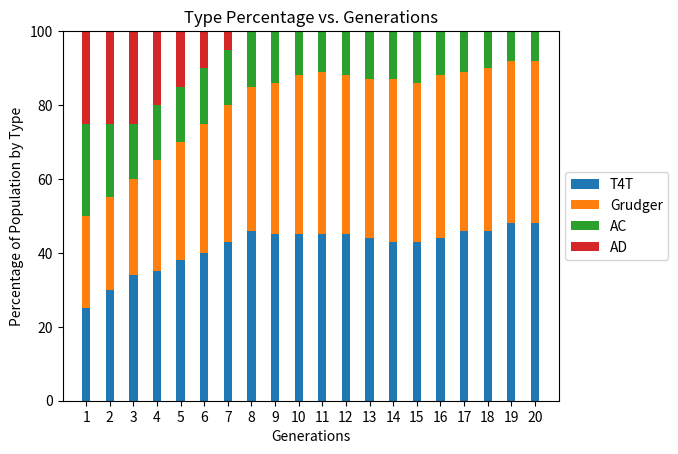
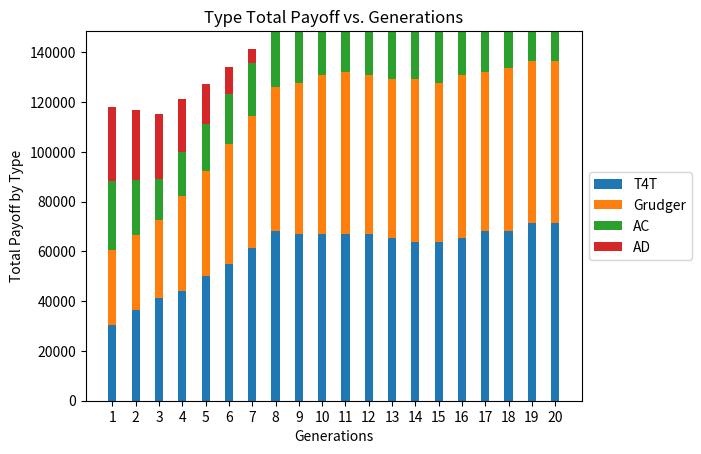
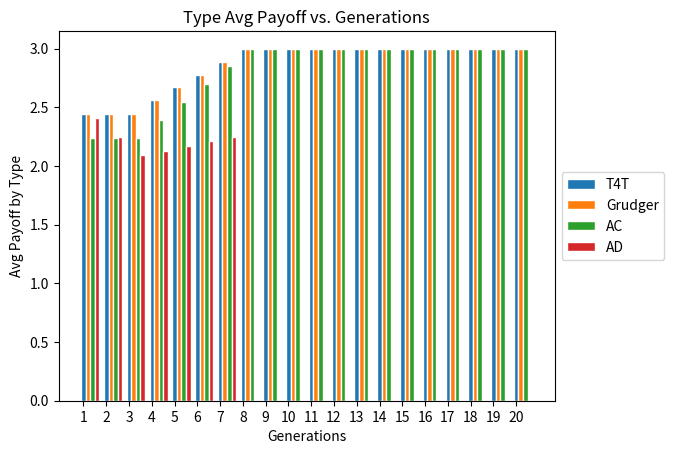

These charts were generated, in order, by the following Python code:
from math import comb
import random
import matplotlib.pyplot as plt
import numpy as np

def myFunction(n, m, p, k):
    
    # Check n requirements.
    if ((n % 4) != 0):
        print("Unable to divide n equally between four types of players.")
    else:
        
        # Set up data structure to hold player information
        # Format: [playerNumber, type, lastMove, grudger, cumulativePoints]
        # Note: 0 = T4T, 1 = Grudger, 2 = AC, 3 = AD
        playerPoints = []

        # Question 1 Initialization
        numPlayersInType = int(n / 4)
        for a in range(0, 4):
            for b in range(0, numPlayersInType):
                playerPoints.append([((a * numPlayersInType) + b), a, 0, 0, 0])

        # Initialize variables to store information across generations
        tftPercPlot = []
        gPercPlot = []
        acPercPlot = []
        adPercPlot = []
        tftTotalPlot = []
        gTotalPlot = []
        acTotalPlot = []
        adTotalPlot = []
        tftAvgPlot = []
        gAvgPlot = []
        acAvgPlot = []
        adAvgPlot = []
        totalPlot = []

        # Iterate through all generations
        for c in range(0, k):

            # At the beginning of each generation, reset relevant information
            for d in range(0, n):
                playerPoints[d][2] = 0 # Reset last move
                playerPoints[d][3] = 0 # Reset grudge toggle
                playerPoints[d][4] = 0 # Reset cumulative points (because new generation)

            # Simulate nC2 repeated games
            for a in range(0, n):
                for b in range(a, n):
                    if (b > a):
                        # Games are repeated m times
                        for e in range(0, m):
                            # Get the payoff for current players
                            roundResult = payoffMatrix(playerPoints[a], playerPoints[b], e)
                            playerPoints[a][4] = playerPoints[a][4] + roundResult[0]
                            playerPoints[b][4] = playerPoints[b][4] + roundResult[1]
                        # After each player pair, reset player's lastMove and grudge status
                        playerPoints[a][2] = 0
                        playerPoints[a][3] = 0
                        playerPoints[b][2] = 0
                        playerPoints[b][3] = 0
            
            
            # Initialize variables used to calculate output
            tftCount = 0
            gCount = 0
            acCount = 0
            adCount = 0
            tftSum = 0
            gSum = 0
            acSum = 0
            adSum = 0

            # Iterate through the player array and increment variables
            for a in range(0, n):
                if (playerPoints[a][1] == 0):
                    tftCount = tftCount + 1
                    tftSum = tftSum + playerPoints[a][4]
                elif (playerPoints[a][1] == 1):
                    gCount = gCount + 1
                    gSum = gSum + playerPoints[a][4]
                elif (playerPoints[a][1] == 2):
                    acCount = acCount + 1
                    acSum = acSum + playerPoints[a][4]
                elif (playerPoints[a][1] == 3):
                    adCount = adCount + 1
                    adSum = adSum + playerPoints[a][4]
                elif (playerPoints[a][1] == 4):
                    randomCount = randomCount + 1
                    randomSum = randomSum + playerPoints[a][4]
            tftPerc = tftCount / n * 100
            gPerc = gCount / n * 100
            acPerc = acCount / n * 100
            adPerc = adCount / n * 100
            totalSum = tftSum + gSum + acSum + adSum

            # Add data for graphing later
            tftPercPlot.append(tftPerc)
            gPercPlot.append(gPerc)
            acPercPlot.append(acPerc)
            adPercPlot.append(adPerc)
            tftTotalPlot.append(tftSum)
            gTotalPlot.append(gSum)
            acTotalPlot.append(acSum)
            adTotalPlot.append(adSum)
            totalPlot.append(totalSum)
            # tftSum / tftCount = total payoff / number of player in type = average payoff per player in type
            # to get average pay off per player per game (in repeated game),
            # divide by (n - 1) because they play against (n - 1) other players, and divide by m
            # as they play m repeated rounds
            # you wouldn't divide by (n - xCount) because that would overestimate the average
            tftAvgPlot.append(round(weirdDiv(tftSum, tftCount) / (n - 1) / m, 2))
            gAvgPlot.append(round(weirdDiv(gSum, gCount) / (n - 1) / m, 2))
            acAvgPlot.append(round(weirdDiv(acSum, acCount) / (n - 1) / m, 2))
            adAvgPlot.append(round(weirdDiv(adSum, adCount) / (n - 1) / m, 2))

            # Toggle to print info generation by generation
            if (c > (-1)):
                print("Gen", (c + 1), ": T4T:", round(tftPerc, 1), "%, G:", round(gPerc, 1), "%, AC:", round(acPerc, 1), "%, AD:", round(adPerc, 1), "%")
                print("Gen", (c + 1), ": T4T:", tftSum, ", G:", gSum, ", AC:", acSum, ", AD:", adSum, ", Total:", totalSum)
                print("Gen", (c + 1), ": T4T:", round(weirdDiv(tftSum, tftCount) / (n - 1) / m, 2), ", G:", round(weirdDiv(gSum, gCount) / (n - 1) / m, 2), ", AC:", round(weirdDiv(acSum, acCount) / (n - 1) / m, 2), ", AD:", round(weirdDiv(adSum, adCount) / (n - 1) / m, 2), "")
                print("")
            
            # Rank the players according to their cumulative payoffs
            rankPlayerPoints = sorted(playerPoints, key = lambda x: x[4], reverse = True)
            howMany = int(p / 100 * n)

            # Choosing which players to replicate (Max)
            finalMaxSample = []
            maxValue = rankPlayerPoints[0][4]
            howManyMax = 0
            howManyMaxOffset = 0
            findingMaxs = True
            while (findingMaxs):
                for i in range(0, n):
                    if (rankPlayerPoints[i][4] == maxValue):
                        howManyMax = howManyMax + 1
                if (howManyMax >= howMany):
                    maxPlayerSample = rankPlayerPoints[howManyMaxOffset:howManyMax]
                    randomMaxSample = random.sample(maxPlayerSample, (howMany - howManyMaxOffset))
                    for j in range(0, len(randomMaxSample)):
                        finalMaxSample.append(randomMaxSample[j])
                    findingMaxs = False
                else:
                    for j in range(howManyMaxOffset, howManyMax):
                        finalMaxSample.append(rankPlayerPoints[j])
                    maxValue = rankPlayerPoints[howManyMax][4]
                    howManyMaxOffset = howManyMax

            # Choosing which players to remove (Min)
            finalMinSample = []
            minValue = rankPlayerPoints[n - 1][4]
            howManyMin = 0
            howManyMinOffset = 0
            stillFinding = True
            while (stillFinding):
                for a in range(0, n):
                    if (rankPlayerPoints[a][4] == minValue):
                        howManyMin = howManyMin + 1
                if (howManyMin >= howMany):
                    minPlayerSample = rankPlayerPoints[(n - howManyMin):(n - howManyMinOffset)]
                    randomMinSample = random.sample(minPlayerSample, (howMany - howManyMinOffset))
                    for b in range(0, len(randomMinSample)):
                        finalMinSample.append(randomMinSample[b])
                    stillFinding = False
                else:
                    for b in range(howManyMinOffset, howManyMin):
                        finalMinSample.append(rankPlayerPoints[n - 1 - b])
                    minValue = rankPlayerPoints[n - 1 - howManyMin][4]
                    howManyMinOffset = howManyMin

            # Replace randomly-selected min players with randomly-selected
            # max player strategies.
            for a in range(0, howMany):
                for b in range(0, n):
                    if (finalMinSample[a][0] == rankPlayerPoints[b][0]):
                        rankPlayerPoints[b][1] = finalMaxSample[a][1]

            playerPoints = rankPlayerPoints
            

        width = 0.35
        xPlot = range(1, 21)
        
        # Perc Bar Graph Code
        plt.figure(1)
        plt.axis([0, 21, 0, 100])
        plt.bar(xPlot, tftPercPlot, width, label = "T4T")
        plt.bar(xPlot, gPercPlot, width, bottom = tftPercPlot, label = "Grudger")
        plt.bar(xPlot, acPercPlot, width, bottom = np.array(tftPercPlot) + np.array(gPercPlot), label = "AC")
        plt.bar(xPlot, adPercPlot, width, bottom = np.array(tftPercPlot) + np.array(gPercPlot) + np.array(acPercPlot), label = "AD")
        plt.xticks(np.arange(1, 21, 1))
        plt.title("Type Percentage vs. Generations")
        plt.xlabel("Generations")
        plt.ylabel("Percentage of Population by Type")
        plt.legend(loc = "center left", bbox_to_anchor = (1, 0.5))

        # Total Bar Graph Code
        plt.figure(2)
        plt.bar(xPlot, tftTotalPlot, width, label = "T4T")
        plt.bar(xPlot, gTotalPlot, width, bottom = tftTotalPlot, label = "Grudger")
        plt.bar(xPlot, acTotalPlot, width, bottom = np.array(tftTotalPlot) + np.array(gTotalPlot), label = "AC")
        plt.bar(xPlot, adTotalPlot, width, bottom = np.array(tftTotalPlot) + np.array(gTotalPlot) + np.array(acTotalPlot), label = "AD")
        plt.xticks(np.arange(1, 21, 1))
        plt.title("Type Total Payoff vs. Generations")
        plt.xlabel("Generations")
        plt.ylabel("Total Payoff by Type")
        plt.legend(loc = "center left", bbox_to_anchor = (1, 0.5))

        # Avg Bar Graph Code
        plt.figure(3)
        r1 = xPlot
        r2 = [x + 0.2 for x in r1]
        r3 = [x + 0.2 for x in r2]
        r4 = [x + 0.2 for x in r3]
        plt.bar(r1, tftAvgPlot, width = 0.2, edgecolor = "white", label = "T4T")
        plt.bar(r2, gAvgPlot, width = 0.2, edgecolor = "white", label = "Grudger")
        plt.bar(r3, acAvgPlot, width = 0.2, edgecolor = "white", label = "AC")
        plt.bar(r4, adAvgPlot, width = 0.2, edgecolor = "white", label = "AD")
        plt.xticks(np.arange(1, 21, 1))
        plt.title("Type Avg Payoff vs. Generations")
        plt.xlabel("Generations")
        plt.ylabel("Avg Payoff by Type")
        plt.legend(loc = "center left", bbox_to_anchor = (1, 0.5))
        
        plt.show()
        

def payoffMatrix(a, b, r):
    # a and b are the player structures
    # get their types
    
    a_action = -1
    b_action = -1

    if (a[1] == 0):
        if (r == 0):
            a_action = 0
        else:
            a_action = b[2]
    elif (a[1] == 1): # If Player A is a Grudger
        if (a[3] == 1): # Check if holding a grudge
            a_action = 1 
        else :
            a_action = 0
    elif (a[1] == 2): # If Player A is AC
        a_action = 0
    elif (a[1] == 3): # IF Player A is AD
        a_action = 1
    elif (a[1] == 4): # If Player A is a random player
        a_action = random.randint(0, 1)

    if (b[1] == 0):
        if (r == 0):
            b_action = 0
        else:
            b_action = a[2]
    elif (b[1] == 1): # If Player B is a Grudger
        if (b[3] == 1): # Check if holding a grudge
            b_action = 1 
        else :
            b_action = 0
    elif (b[1] == 2):
        b_action = 0
    elif (b[1] == 3):
        b_action = 1
    elif (b[1] == 4):
        b_action = random.randint(0, 1)

    a[2] = a_action
    b[2] = b_action

    if (b_action == 1):
        a[3] = 1
    if (a_action == 1):
        b[3] = 1
    
    # Assume 0 = cooperate, 1 = defect
    if (a_action == 0):
        if (b_action == 0):
            return [3, 3]
        else:
            return [0, 5]
    else:
        if (b_action == 0):
            return [5, 0]
        else:
            return [1, 1]

def weirdDiv(n, d):
    #print(n, "-", d)
    return (n / d) if d else 0

myFunction(100, 5, 5, 20)

